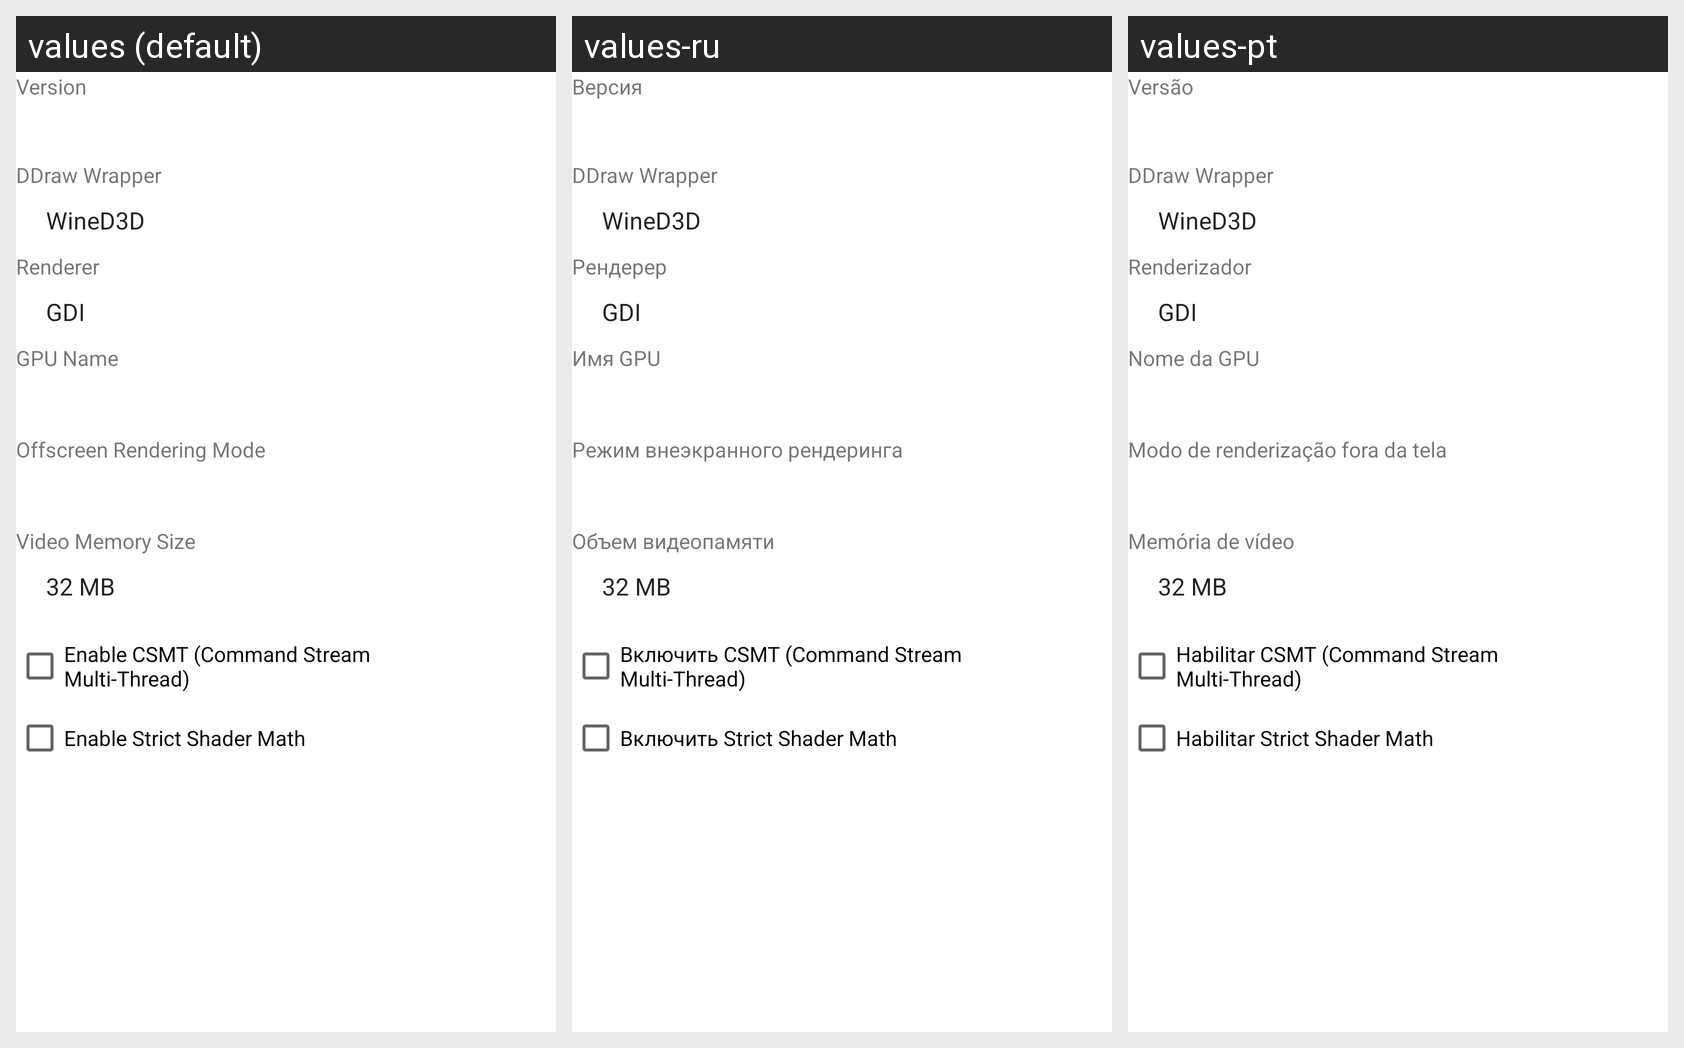

Strings drawn on this Android screen and how each of the app's shown locales translates them:
Android screen res/layout/wined3d_config_dialog.xml rendered under 3 locales, left to right: values (default), values-ru, values-pt. Device: Nexus 5 (rendered at 1080×1920; each locale shown at half size, 540×960, under a caption strip naming it); theme Theme.MaterialComponents.DayNight.NoActionBar.
Strings drawn on this screen, with the default value and each locale's value (text and hints the layout hard-codes, and strings that could not be matched under every locale, appear in the picture but are not listed):

version
  values: Version
  values-ru: Версия
  values-pt: Versão

ddraw_wrapper
  values: DDraw Wrapper
  values-ru: DDraw Wrapper  [not translated; the default value is used]
  values-pt: DDraw Wrapper  [not translated; the default value is used]

renderer
  values: Renderer
  values-ru: Рендерер
  values-pt: Renderizador

gpu_name
  values: GPU Name
  values-ru: Имя GPU
  values-pt: Nome da GPU

offscreen_rendering_mode
  values: Offscreen Rendering Mode
  values-ru: Режим внеэкранного рендеринга
  values-pt: Modo de renderização fora da tela

video_memory_size
  values: Video Memory Size
  values-ru: Объем видеопамяти
  values-pt: Memória de vídeo

enable_csmt
  values: Enable CSMT (Command Stream Multi-Thread)
  values-ru: Включить CSMT (Command Stream Multi-Thread)
  values-pt: Habilitar CSMT (Command Stream Multi-Thread)

enable_strict_shader_math
  values: Enable Strict Shader Math
  values-ru: Включить Strict Shader Math
  values-pt: Habilitar Strict Shader Math
